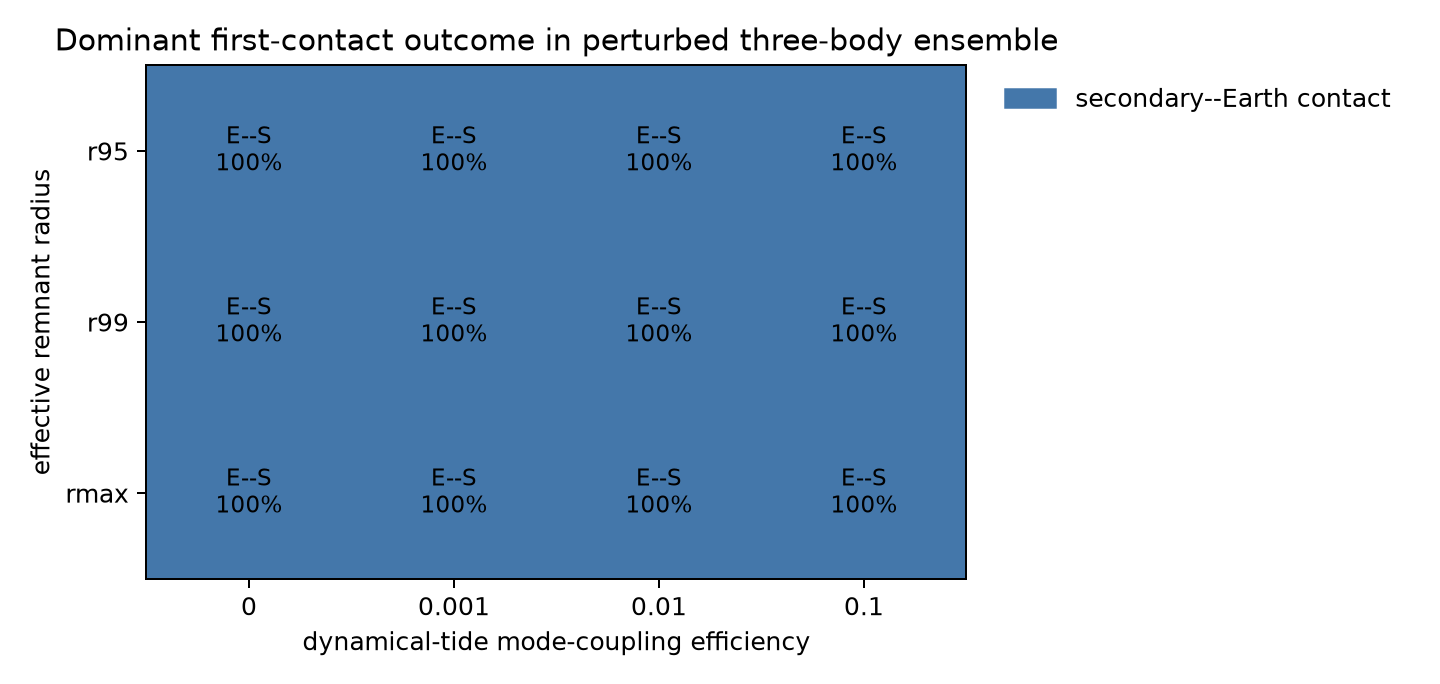

The table this chart was drawn from, first rows:
radius_key, dynamical_efficiency, samples, dominant_outcome, dominant_fraction, median_first_contact_hr_after_36h, p05_first_contact_hr_after_36h, p95_first_contact_hr_after_36h, fraction_earth_mars_contact, fraction_earth_secondary_contact, fraction_mars_secondary_contact, fraction_secondary_roche_risk, fraction_secondary_stripped_by_earth, fraction_secondary_survives_point_mass, fraction_three_body_ejection_candidate, fraction_unresolved_no_contact
r95, 0.0, 32, earth_secondary_contact, 1.0, 29.02, 28.29, 29.37, 0.0, 1.0, 0.0, 0.0, 0.0, 0.0, 0.0, 0.0
r95, 0.001, 32, earth_secondary_contact, 1.0, 29.02, 28.29, 29.37, 0.0, 1.0, 0.0, 0.0, 0.0, 0.0, 0.0, 0.0
r95, 0.01, 32, earth_secondary_contact, 1.0, 29.02, 28.29, 29.37, 0.0, 1.0, 0.0, 0.0, 0.0, 0.0, 0.0, 0.0
r95, 0.1, 32, earth_secondary_contact, 1.0, 29.02, 28.29, 29.37, 0.0, 1.0, 0.0, 0.0, 0.0, 0.0, 0.0, 0.0
r99, 0.0, 32, earth_secondary_contact, 1.0, 29.02, 28.28, 29.37, 0.0, 1.0, 0.0, 0.0, 0.0, 0.0, 0.0, 0.0
r99, 0.001, 32, earth_secondary_contact, 1.0, 29.02, 28.28, 29.37, 0.0, 1.0, 0.0, 0.0, 0.0, 0.0, 0.0, 0.0
r99, 0.01, 32, earth_secondary_contact, 1.0, 29.02, 28.28, 29.37, 0.0, 1.0, 0.0, 0.0, 0.0, 0.0, 0.0, 0.0
r99, 0.1, 32, earth_secondary_contact, 1.0, 29.02, 28.28, 29.37, 0.0, 1.0, 0.0, 0.0, 0.0, 0.0, 0.0, 0.0
rmax, 0.0, 32, earth_secondary_contact, 1.0, 29, 28.27, 29.35, 0.0, 1.0, 0.0, 0.0, 0.0, 0.0, 0.0, 0.0
rmax, 0.001, 32, earth_secondary_contact, 1.0, 29, 28.27, 29.35, 0.0, 1.0, 0.0, 0.0, 0.0, 0.0, 0.0, 0.0
rmax, 0.01, 32, earth_secondary_contact, 1.0, 29, 28.27, 29.35, 0.0, 1.0, 0.0, 0.0, 0.0, 0.0, 0.0, 0.0
rmax, 0.1, 32, earth_secondary_contact, 1.0, 29, 28.27, 29.35, 0.0, 1.0, 0.0, 0.0, 0.0, 0.0, 0.0, 0.0
